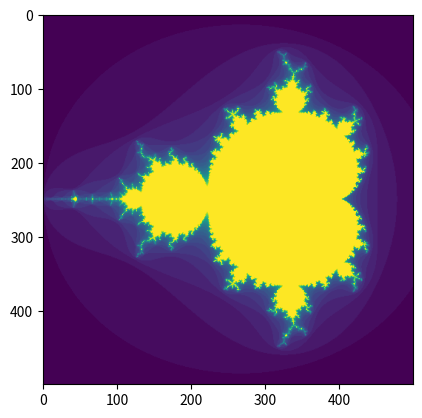

Write the Python code that produced this figure.
#Encoding: utf-8

from numpy import *
import matplotlib.pyplot as plt
import sys

def progress(now, total):
    progress = now/total
    barLength = 20
    status = ""
    if progress >= 1:
        progress = 1
        status = "Done...\r\n"
    block = int(round(barLength*progress))
    text = "\rProgreso: [{0}] {1}%".format( "#"*block + "-"*(barLength-block), round(progress*100,2), status)
    sys.stdout.write(text)
    sys.stdout.flush()

def mandelbrot( h,w, maxit=20 ):
    y,x = ogrid[ -1.4:1.4:h*1j, -2:0.8:w*1j ]
    c = x+y*1j
    z = c
    divtime = maxit + zeros(z.shape, dtype=int)

    for i in range(maxit):
        try:
            progress(i, maxit)
            z  = z**2 + c
            diverge = z*conj(z) > 2**2            # who is diverging
            div_now = diverge & (divtime==maxit)  # who is diverging now
            divtime[div_now] = i                  # note when
            z[diverge] = 2                        # avoid diverging too much
        except KeyboardInterrupt:
            print("Programa interrumpido por el usuario.")
            sys.exit(0)
        except:
            print("Excepción desconocida.")

    return divtime

plt.imshow(mandelbrot(500,500,30))
plt.show()